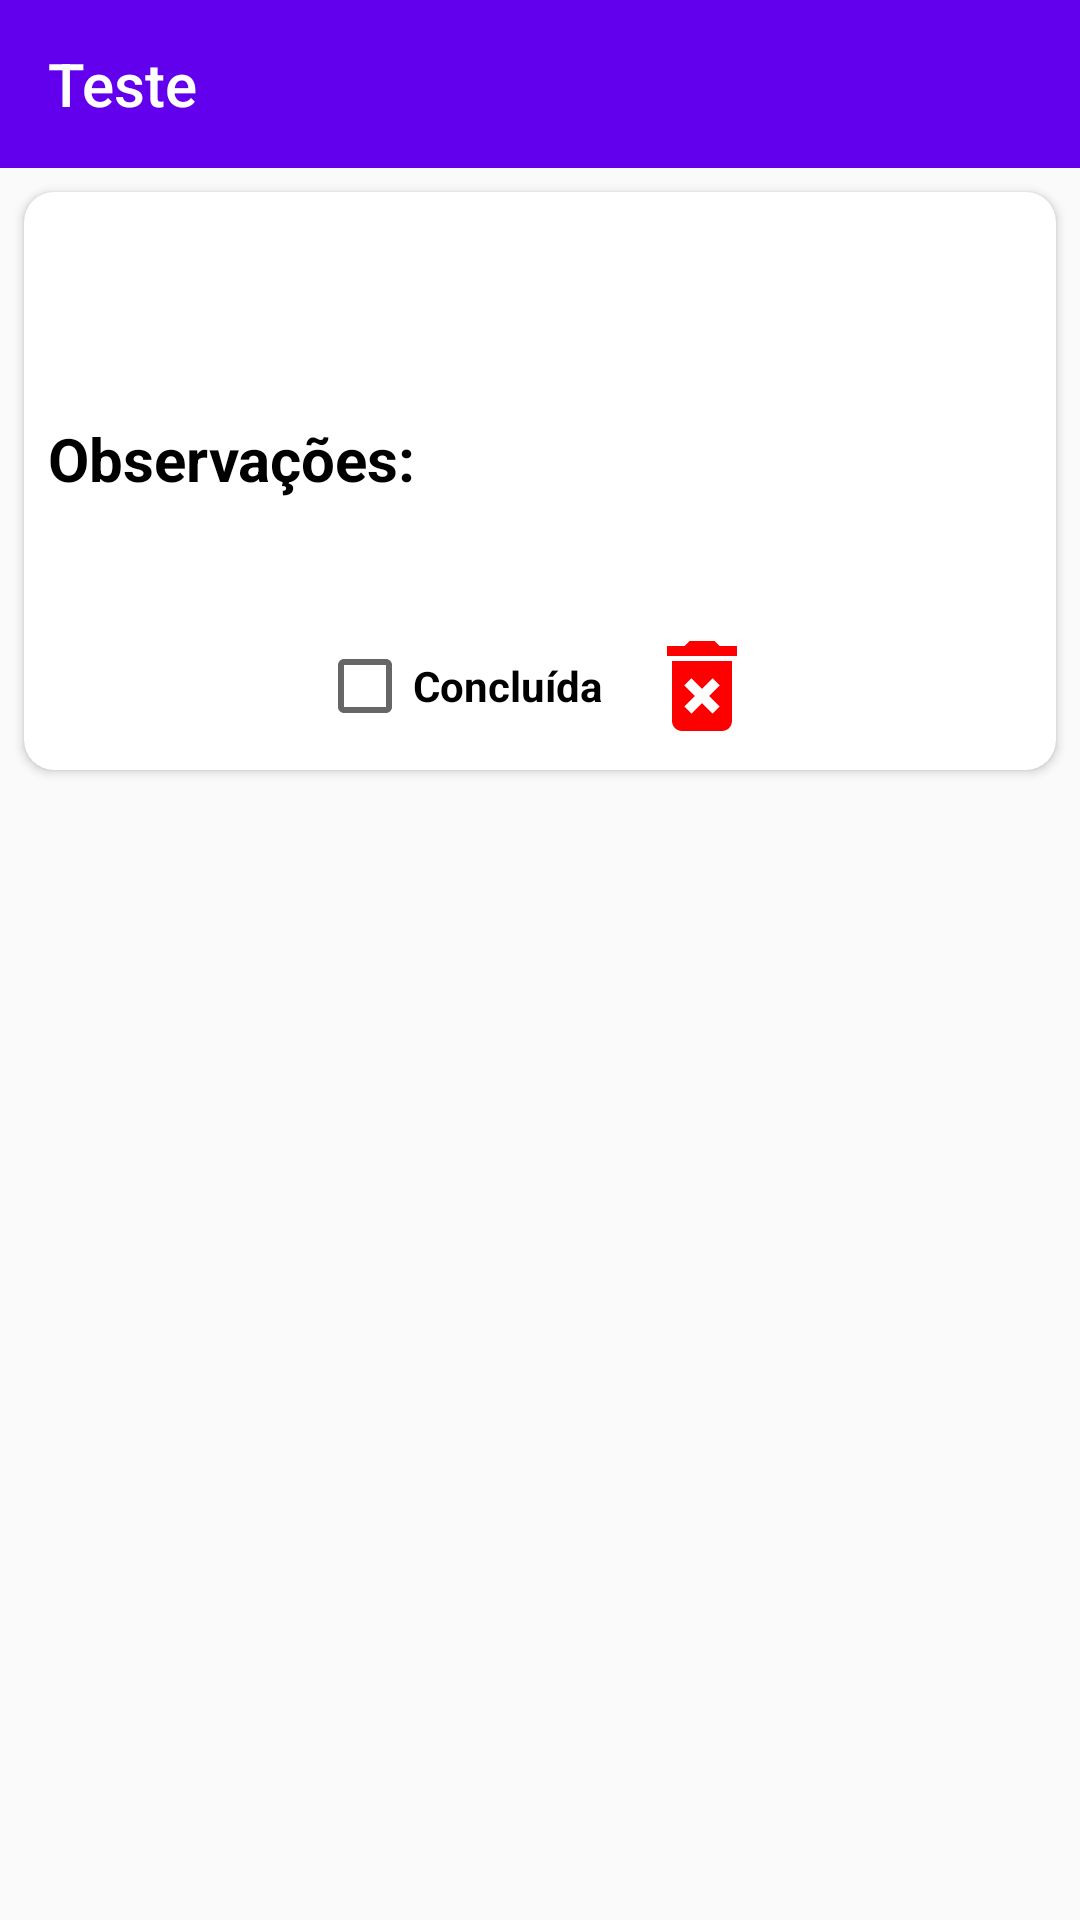

This screen was rendered from an Android layout file. Write that file and the resources it references.
<!-- AndroidManifest.xml: application theme AppTheme -->
<!-- res/layout/activity_tarefas_details.xml -->
<?xml version="1.0" encoding="utf-8"?>
<LinearLayout xmlns:android="http://schemas.android.com/apk/res/android"
    xmlns:app="http://schemas.android.com/apk/res-auto"
    xmlns:tools="http://schemas.android.com/tools"
    android:layout_width="match_parent"
    android:layout_height="match_parent"
    android:orientation="vertical"
    tools:context=".activity.TarefasDetalhesActivity">

    <include layout="@layout/include_toolbar" />

    <androidx.cardview.widget.CardView
        android:layout_width="match_parent"
        android:layout_height="wrap_content"
        android:layout_margin="8dp"
        android:elevation="10dp"
        app:cardCornerRadius="10dp">

        <LinearLayout
            android:layout_width="match_parent"
            android:layout_height="wrap_content"
            android:layout_margin="8dp"
            android:orientation="vertical">

            <TextView
                android:id="@+id/tv_notaDetalheTitulo"
                style="@style/MyTitleViewLabel"
                android:layout_width="339dp"
                android:layout_height="wrap_content"
                android:textSize="24sp"
                tools:text="Título 1" />

            <TextView
                android:id="@+id/tv_notaDetalheDescricao"
                android:layout_width="wrap_content"
                android:layout_height="wrap_content"
                android:layout_marginStart="16dp"
                android:textSize="20sp"
                tools:text="Descrição 1" />

            <TextView
                android:layout_width="wrap_content"
                android:layout_height="wrap_content"
                android:layout_marginTop="8dp"
                android:text="@string/titulo_observacoes"
                android:textSize="20sp"
                android:textStyle="bold" />

            <TextView
                android:id="@+id/tv_notaComentario"
                android:layout_width="wrap_content"
                android:layout_height="wrap_content"
                android:layout_marginStart="16dp"
                android:textSize="18sp"
                tools:text="Comentário da nota bla bla bla bla bla" />

            <LinearLayout
                android:layout_width="match_parent"
                android:layout_height="wrap_content"
                android:orientation="horizontal"
                android:layout_marginTop="18dp"
                android:gravity="center">

                <CheckBox
                    android:id="@+id/checkBoxConcluida"
                    android:layout_width="wrap_content"
                    android:layout_height="wrap_content"
                    android:checked="false"
                    android:textStyle="bold"
                    android:text="@string/texto_switch_concluida"
                    app:layout_constraintEnd_toEndOf="parent"
                    app:layout_constraintStart_toEndOf="@+id/tv_tituloTarefa"
                    app:layout_constraintTop_toTopOf="parent"
                    tools:layout_editor_absoluteX="160dp"
                    tools:layout_editor_absoluteY="50dp"
                    android:layout_gravity="center"/>

                <Button
                    android:id="@+id/imgbtn_excluir"
                    android:layout_width="40dp"
                    android:layout_height="40dp"
                    android:layout_marginStart="10dp"
                    android:background="@drawable/ic_delete"
                    android:contentDescription="@string/acessibilidade_texto_excluir_tarefa"
                    android:elevation="5dp" />

            </LinearLayout>

        </LinearLayout>

    </androidx.cardview.widget.CardView>

    

</LinearLayout>
<!-- res/layout/include_toolbar.xml (included above) -->
<?xml version="1.0" encoding="utf-8"?>
<androidx.appcompat.widget.Toolbar xmlns:android="http://schemas.android.com/apk/res/android"
    xmlns:app="http://schemas.android.com/apk/res-auto"
    xmlns:tools="http://schemas.android.com/tools"
    android:id="@+id/toolbarPrincipal"
    android:layout_width="match_parent"
    android:layout_height="?android:attr/actionBarSize"
    app:titleTextColor="@color/white"
    android:textAlignment="center"
    android:background="@color/colorPrimary"
    tools:title="Teste" />
<!-- resources referenced by this layout -->
<resources>
  <color name="colorPrimary">#6200EE</color>
  <color name="white">@android:color/white</color>
  <!-- drawable ic_delete (drawable) -->
  <vector android:height="24dp" android:tint="#FF0000"
      android:viewportHeight="24.0" android:viewportWidth="24.0"
      android:width="24dp" xmlns:android="http://schemas.android.com/apk/res/android">
      <path android:fillColor="#000000" android:pathData="M6,19c0,1.1 0.9,2 2,2h8c1.1,0 2,-0.9 2,-2L18,7L6,7v12zM8.46,11.88l1.41,-1.41L12,12.59l2.12,-2.12 1.41,1.41L13.41,14l2.12,2.12 -1.41,1.41L12,15.41l-2.12,2.12 -1.41,-1.41L10.59,14l-2.13,-2.12zM15.5,4l-1,-1h-5l-1,1L5,4v2h14L19,4z"/>
  </vector>
  <string name="acessibilidade_texto_excluir_tarefa">Excluir tarefa</string>
  <string name="texto_switch_concluida">"Concluída "</string>
  <string name="titulo_observacoes">Observações:</string>
  <style name="MyTitleViewLabel">
          <item name="android:textColor">@color/black</item>
          <item name="android:textStyle">bold</item>
      </style>
  <style name="AppTheme" parent="Theme.AppCompat.Light.NoActionBar">
  
          
          <item name="colorPrimary">@color/colorPrimary</item>
          <item name="colorPrimaryDark">@color/colorPrimaryDark</item>
          <item name="colorAccent">@color/colorAccent</item>
  
          
          <item name="android:textViewStyle">@style/MinhaTextView</item>
  
      </style>
  <color name="black">@android:color/black</color>
  <color name="colorPrimaryDark">#3700B3</color>
  <color name="colorAccent">#03DAC5</color>
  <style name="MinhaTextView">
          <item name="android:textColor">@color/black</item>
      </style>
</resources>
